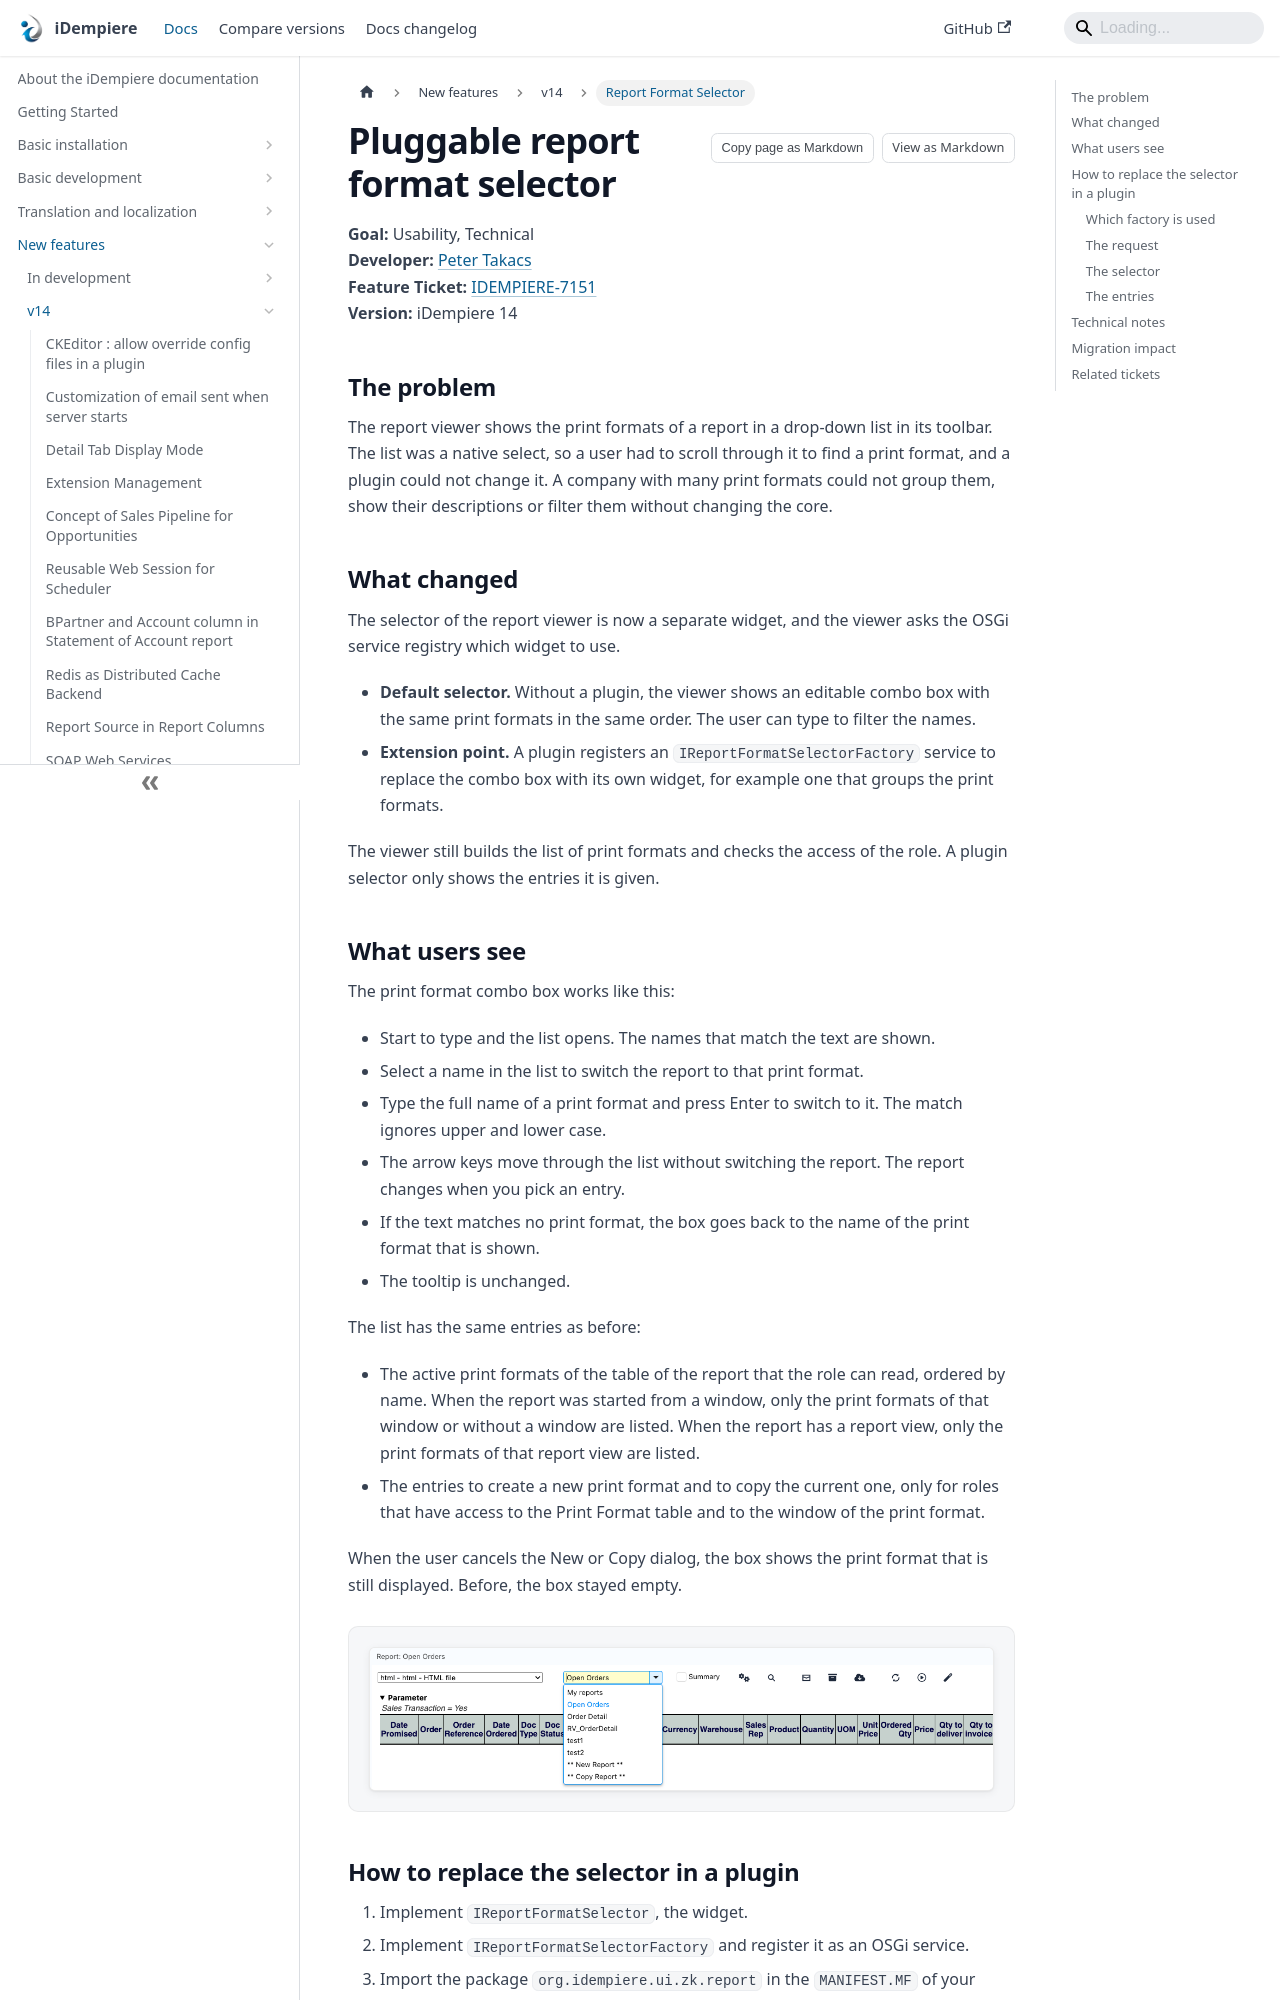

repository: idempiere/idempiere.github.io · page: docs/new-features/v14/pluggable-report-format-selector.html · generator: docusaurus

---
sidebar_label: Report Format Selector
sidebar_position: 6
description: The print format list of the report viewer is now an editable combo box, and a plugin can replace it through the IReportFormatSelectorFactory service.
tags:
  - user-experience
applies_to: ">=14"
last_reviewed: 2026-10-26
---

# Pluggable report format selector

**Goal:** Usability, Technical  
**Developer:** [Peter Takacs](https://github.com/PeterTakacs300)  
**Feature Ticket:** [IDEMPIERE-7151](https://idempiere.atlassian.net/browse/IDEMPIERE-7151)  
**Version:** iDempiere 14

## The problem

The report viewer shows the print formats of a report in a drop-down list in its toolbar. The list was a native select, so a user had to scroll through it to find a print format, and a plugin could not change it. A company with many print formats could not group them, show their descriptions or filter them without changing the core.

## What changed

The selector of the report viewer is now a separate widget, and the viewer asks the OSGi service registry which widget to use.

- **Default selector.** Without a plugin, the viewer shows an editable combo box with the same print formats in the same order. The user can type to filter the names.
- **Extension point.** A plugin registers an `IReportFormatSelectorFactory` service to replace the combo box with its own widget, for example one that groups the print formats.

The viewer still builds the list of print formats and checks the access of the role. A plugin selector only shows the entries it is given.
